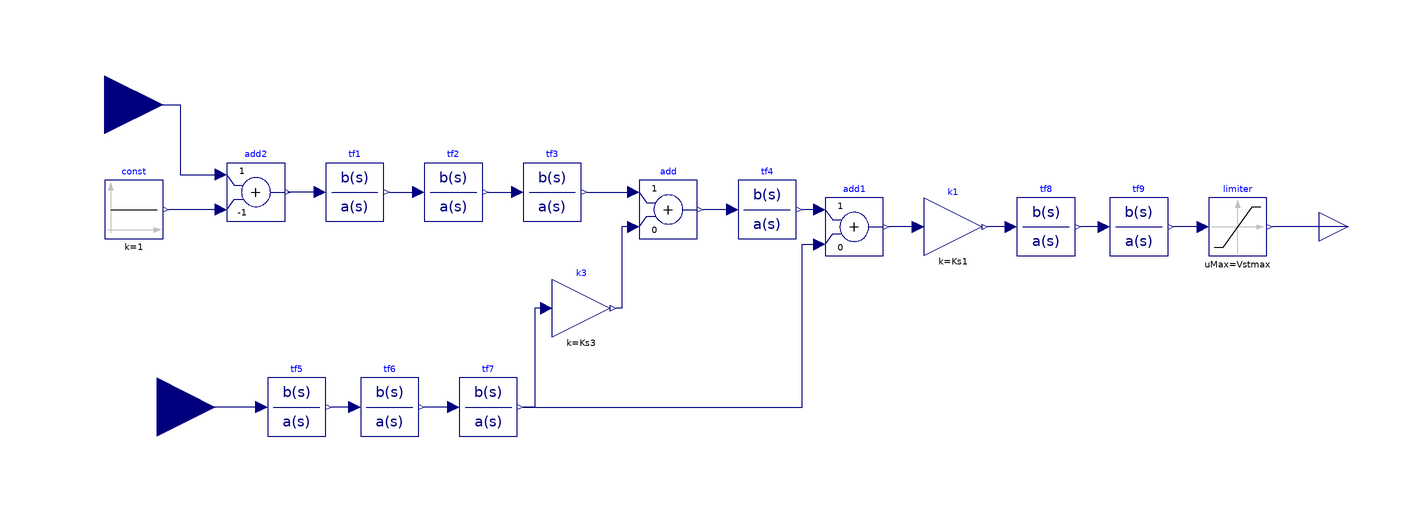

Above is the diagram view of the following Modelica model: its components placed by their Placement annotations and its connect equations drawn as lines.

model PSS2A

  import Modelica;
  /*PSS parameters*/
  parameter Modelica.SIunits.Time Tw1 = 2;
  parameter Modelica.SIunits.Time Tw2 = 2;
  parameter Modelica.SIunits.Time Tw3 = 2;
  parameter Modelica.SIunits.Time Tw4 = 0; 
  parameter Modelica.SIunits.Time T1 = 0.25;
  parameter Modelica.SIunits.Time T2 = 0.03;
  parameter Modelica.SIunits.Time T3 = 0.15;
  parameter Modelica.SIunits.Time T4 = 0.015;
  parameter Modelica.SIunits.Time T6 = 0;
  parameter Modelica.SIunits.Time T7 = 2;
  parameter Modelica.SIunits.Time T8 = 0.5;
  parameter Modelica.SIunits.Time T9 = 0.1;
  parameter Modelica.SIunits.PerUnit Ks1 = 10;
  parameter Modelica.SIunits.PerUnit Ks2 = 0.1564;
  parameter Modelica.SIunits.PerUnit Ks3 = 1;
  parameter Modelica.SIunits.PerUnit Vstmin = -0.1;
  parameter Modelica.SIunits.PerUnit Vstmax = 0.1;
  
  Modelica.Blocks.Continuous.TransferFunction tf1(a = {Tw1, 1}, b = {Tw1, 0})  annotation(
    Placement(visible = true, transformation(origin = {-134, 30}, extent = {{-10, -10}, {10, 10}}, rotation = 0)));
  Modelica.Blocks.Continuous.TransferFunction tf2(a = {Tw2, 1}, b = {Tw2, 0}, x(fixed = false)) annotation(
    Placement(visible = true, transformation(origin = {-100, 30}, extent = {{-10, -10}, {10, 10}}, rotation = 0)));
  Modelica.Blocks.Continuous.TransferFunction tf3(a = {1}, b = {1}, x(fixed = false))  annotation(
    Placement(visible = true, transformation(origin = {-66, 30}, extent = {{-10, -10}, {10, 10}}, rotation = 0)));
  Modelica.Blocks.Continuous.TransferFunction tf4(a = {1}, b = {1})  annotation(
    Placement(visible = true, transformation(origin = {8, 24}, extent = {{-10, -10}, {10, 10}}, rotation = 0)));
  Modelica.Blocks.Math.Add add(k2 = 0)  annotation(
    Placement(visible = true, transformation(origin = {-26, 24}, extent = {{-10, -10}, {10, 10}}, rotation = 0)));
  Modelica.Blocks.Nonlinear.Limiter limiter(limitsAtInit = true, uMax = Vstmax, uMin = Vstmin)  annotation(
    Placement(visible = true, transformation(origin = {170, 18}, extent = {{-10, -10}, {10, 10}}, rotation = 0)));
  Modelica.Blocks.Math.Add add1(k2 = 0)  annotation(
    Placement(visible = true, transformation(origin = {38, 18}, extent = {{-10, -10}, {10, 10}}, rotation = 0)));
  Modelica.Blocks.Math.Gain k3(k = Ks3)  annotation(
    Placement(visible = true, transformation(origin = {-56, -10}, extent = {{-10, -10}, {10, 10}}, rotation = 0)));
  Modelica.Blocks.Math.Gain k1(k = Ks1)  annotation(
    Placement(visible = true, transformation(origin = {72, 18}, extent = {{-10, -10}, {10, 10}}, rotation = 0)));
  Modelica.Blocks.Continuous.TransferFunction tf5(a = {Tw3, 1}, b = {Tw3, 0}) annotation(
    Placement(visible = true, transformation(origin = {-154, -44}, extent = {{-10, -10}, {10, 10}}, rotation = 0)));
  Modelica.Blocks.Continuous.TransferFunction tf6(a = {1}, b = {1}) annotation(
    Placement(visible = true, transformation(origin = {-122, -44}, extent = {{-10, -10}, {10, 10}}, rotation = 0)));
  Modelica.Blocks.Continuous.TransferFunction tf7 annotation(
    Placement(visible = true, transformation(origin = {-88, -44}, extent = {{-10, -10}, {10, 10}}, rotation = 0)));
  Modelica.Blocks.Continuous.TransferFunction tf8(a = {T2, 1}, b = {T1, 1})  annotation(
    Placement(visible = true, transformation(origin = {104, 18}, extent = {{-10, -10}, {10, 10}}, rotation = 0)));
  Modelica.Blocks.Continuous.TransferFunction tf9(a = {T4, 1}, b = {T3, 1})  annotation(
    Placement(visible = true, transformation(origin = {136, 18}, extent = {{-10, -10}, {10, 10}}, rotation = 0)));
  Modelica.Blocks.Interfaces.RealInput w annotation(
    Placement(visible = true, transformation(origin = {-220, 60}, extent = {{-20, -20}, {20, 20}}, rotation = 0), iconTransformation(origin = {-120, 60}, extent = {{-20, -20}, {20, 20}}, rotation = 0)));
  Modelica.Blocks.Interfaces.RealInput Pgen annotation(
    Placement(visible = true, transformation(origin = {-202, -44}, extent = {{-20, -20}, {20, 20}}, rotation = 0), iconTransformation(origin = {-120, -60}, extent = {{-20, -20}, {20, 20}}, rotation = 0)));
  Modelica.Blocks.Interfaces.RealOutput VOTHSG annotation(
    Placement(visible = true, transformation(origin = {208, 18}, extent = {{-10, -10}, {10, 10}}, rotation = 0), iconTransformation(origin = {110, 0}, extent = {{-10, -10}, {10, 10}}, rotation = 0)));
  Modelica.Blocks.Math.Add add2(k1 = +1, k2 = -1)  annotation(
    Placement(visible = true, transformation(origin = {-168, 30}, extent = {{-10, -10}, {10, 10}}, rotation = 0)));
  Modelica.Blocks.Sources.Constant const(k = 1)  annotation(
    Placement(visible = true, transformation(origin = {-210, 24}, extent = {{-10, -10}, {10, 10}}, rotation = 0)));
equation
  connect(tf1.y, tf2.u) annotation(
    Line(points = {{-122, 30}, {-112, 30}}, color = {0, 0, 127}));
  connect(tf2.y, tf3.u) annotation(
    Line(points = {{-88, 30}, {-78, 30}}, color = {0, 0, 127}));
  connect(tf3.y, add.u1) annotation(
    Line(points = {{-54, 30}, {-38, 30}}, color = {0, 0, 127}));
  connect(tf4.u, add.y) annotation(
    Line(points = {{-4, 24}, {-14, 24}}, color = {0, 0, 127}));
  connect(add1.u1, tf4.y) annotation(
    Line(points = {{26, 24}, {20, 24}}, color = {0, 0, 127}));
  connect(k1.u, add1.y) annotation(
    Line(points = {{60, 18}, {50, 18}}, color = {0, 0, 127}));
  connect(limiter.u, tf9.y) annotation(
    Line(points = {{158, 18}, {148, 18}}, color = {0, 0, 127}));
  connect(tf9.u, tf8.y) annotation(
    Line(points = {{124, 18}, {116, 18}}, color = {0, 0, 127}));
  connect(tf8.u, k1.y) annotation(
    Line(points = {{92, 18}, {84, 18}}, color = {0, 0, 127}));
  connect(k3.u, tf7.y) annotation(
    Line(points = {{-68, -10}, {-72, -10}, {-72, -44}, {-76, -44}}, color = {0, 0, 127}));
  connect(tf7.u, tf6.y) annotation(
    Line(points = {{-100, -44}, {-110, -44}}, color = {0, 0, 127}));
  connect(tf6.u, tf5.y) annotation(
    Line(points = {{-134, -44}, {-142, -44}}, color = {0, 0, 127}));
  connect(tf5.u, Pgen) annotation(
    Line(points = {{-166, -44}, {-202, -44}}, color = {0, 0, 127}));
  connect(VOTHSG, limiter.y) annotation(
    Line(points = {{208, 18}, {182, 18}}, color = {0, 0, 127}));
  connect(tf7.y, add1.u2) annotation(
    Line(points = {{-76, -44}, {20, -44}, {20, 12}, {26, 12}}, color = {0, 0, 127}));
  connect(add.u2, k3.y) annotation(
    Line(points = {{-38, 18}, {-42, 18}, {-42, -10}, {-44, -10}}, color = {0, 0, 127}));
  connect(tf1.u, add2.y) annotation(
    Line(points = {{-146, 30}, {-157, 30}}, color = {0, 0, 127}));
  connect(w, add2.u1) annotation(
    Line(points = {{-220, 60}, {-194, 60}, {-194, 36}, {-180, 36}}, color = {0, 0, 127}));
  connect(add2.u2, const.y) annotation(
    Line(points = {{-180, 24}, {-198, 24}}, color = {0, 0, 127}));

annotation(
    uses(Modelica(version = "3.2.3")));
end PSS2A;